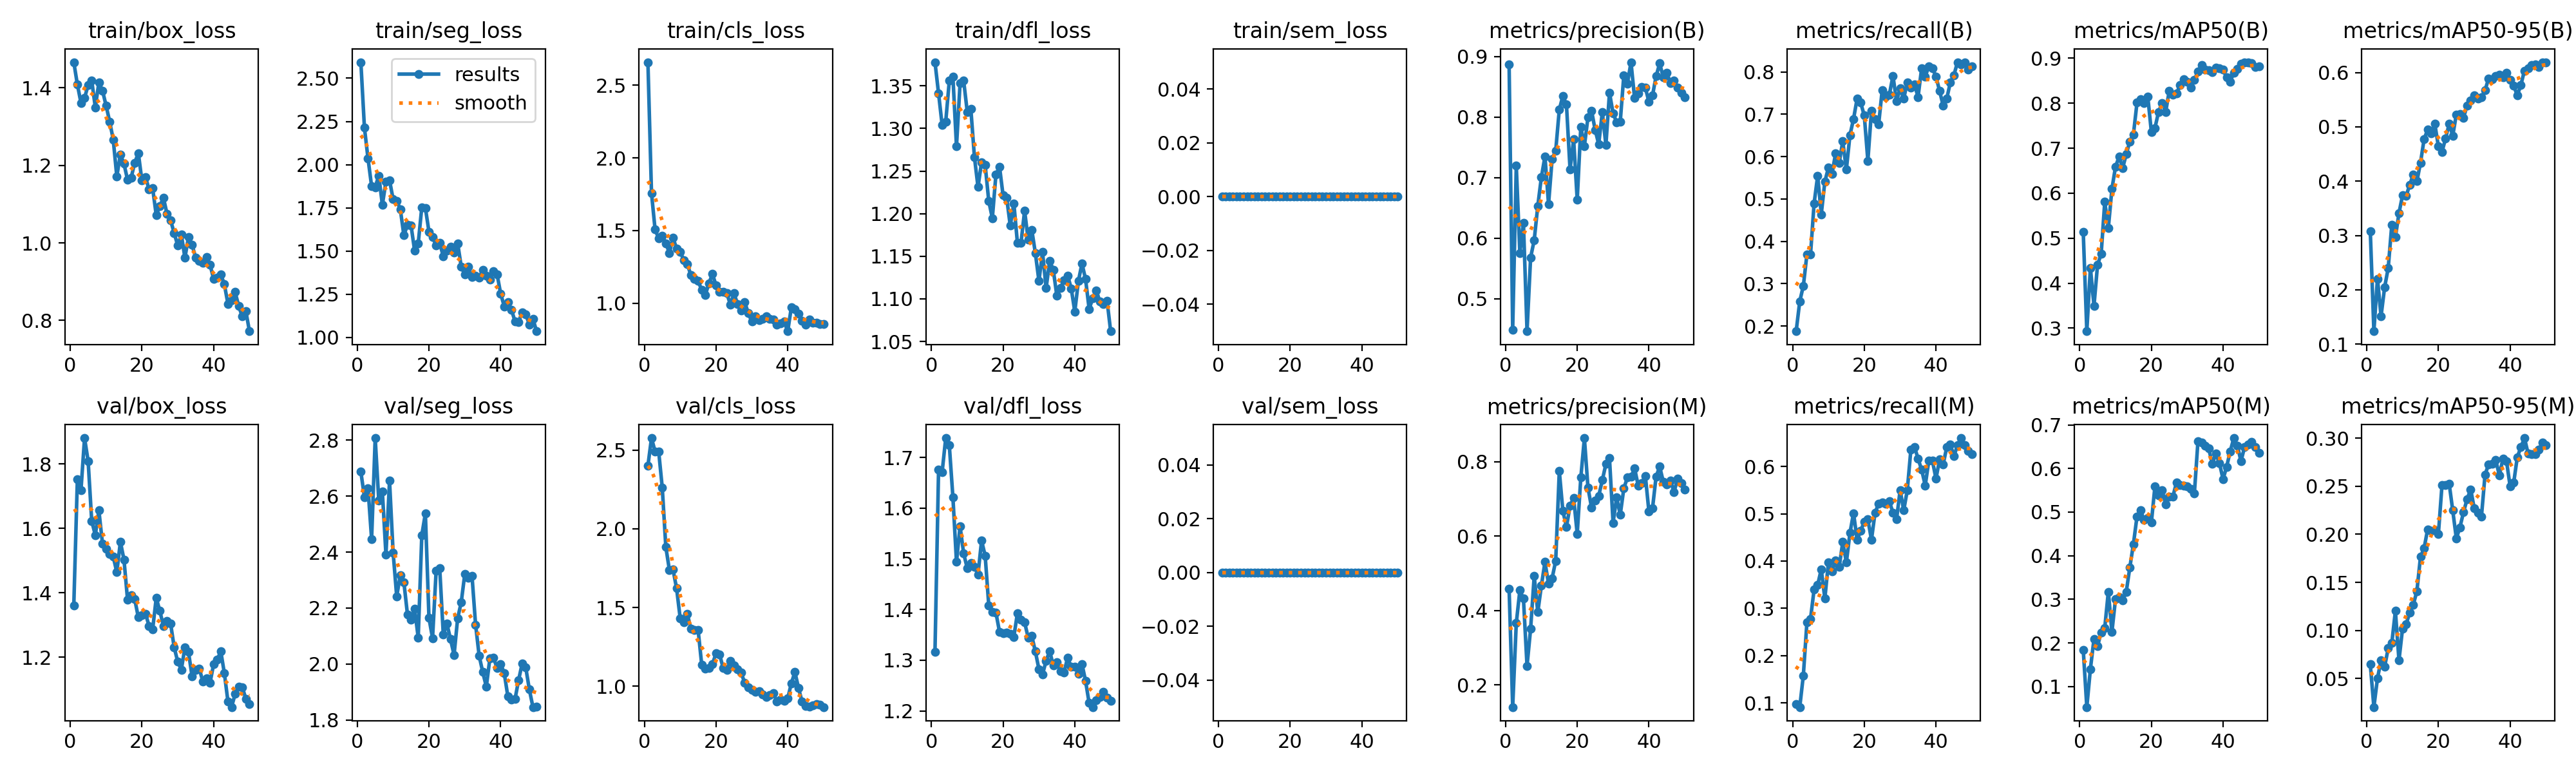

Values plotted in this chart, from the file beside it:
epoch, time, train/box_loss, train/seg_loss, train/cls_loss, train/dfl_loss, train/sem_loss, metrics/precision(B), metrics/recall(B), metrics/mAP50(B), metrics/mAP50-95(B), metrics/precision(M), metrics/recall(M), metrics/mAP50(M), metrics/mAP50-95(M), val/box_loss, val/seg_loss, val/cls_loss, val/dfl_loss, val/sem_loss, lr/pg0, lr/pg1, lr/pg2
1, 81.6, 1.466, 2.593, 2.658, 1.378, 0, 0.887, 0.1879, 0.5141, 0.3078, 0.4578, 0.09697, 0.1846, 0.06463, 1.36, 2.687, 2.401, 1.317, 0, 0.00026, 0.00026, 0.00026
2, 130.2, 1.408, 2.213, 1.757, 1.341, 0, 0.4487, 0.2584, 0.2931, 0.1237, 0.1401, 0.09091, 0.05294, 0.02026, 1.753, 2.597, 2.576, 1.676, 0, 0.0005293, 0.0005293, 0.0005293
3, 177.6, 1.361, 2.035, 1.507, 1.304, 0, 0.7197, 0.2948, 0.4341, 0.2205, 0.3656, 0.1579, 0.1402, 0.05006, 1.718, 2.627, 2.491, 1.671, 0, 0.0007875, 0.0007875, 0.0007875
4, 223.8, 1.374, 1.875, 1.446, 1.308, 0, 0.5751, 0.3691, 0.3497, 0.1515, 0.4539, 0.2704, 0.2091, 0.06886, 1.88, 2.446, 2.492, 1.738, 0, 0.001035, 0.001035, 0.001035
5, 272, 1.407, 1.87, 1.464, 1.356, 0, 0.625, 0.3684, 0.4413, 0.2045, 0.4316, 0.2775, 0.1928, 0.06215, 1.809, 2.807, 2.262, 1.724, 0, 0.001271, 0.001271, 0.001271
6, 317.7, 1.419, 1.937, 1.413, 1.361, 0, 0.4462, 0.4896, 0.4645, 0.2402, 0.2507, 0.3397, 0.2244, 0.08168, 1.623, 2.584, 1.883, 1.622, 0, 0.001496, 0.001496, 0.001496
7, 362.9, 1.35, 1.768, 1.345, 1.279, 0, 0.568, 0.555, 0.5807, 0.3201, 0.3506, 0.3493, 0.2344, 0.08688, 1.579, 2.616, 1.737, 1.494, 0, 0.00171, 0.00171, 0.00171
8, 407.4, 1.414, 1.902, 1.45, 1.353, 0, 0.5966, 0.4641, 0.5223, 0.2967, 0.492, 0.3828, 0.3175, 0.1203, 1.655, 2.39, 1.741, 1.565, 0, 0.001723, 0.001723, 0.001723
9, 452.7, 1.393, 1.91, 1.376, 1.356, 0, 0.6533, 0.541, 0.6092, 0.3411, 0.3953, 0.3206, 0.2252, 0.06893, 1.553, 2.655, 1.621, 1.511, 0, 0.001683, 0.001683, 0.001683
10, 498, 1.354, 1.8, 1.355, 1.32, 0, 0.7004, 0.5742, 0.6585, 0.3741, 0.4663, 0.3971, 0.3004, 0.102, 1.536, 2.398, 1.432, 1.482, 0, 0.001644, 0.001644, 0.001644
11, 543.2, 1.313, 1.79, 1.296, 1.323, 0, 0.735, 0.5598, 0.681, 0.3725, 0.53, 0.378, 0.3046, 0.1065, 1.521, 2.242, 1.406, 1.491, 0, 0.001604, 0.001604, 0.001604
12, 588.4, 1.267, 1.743, 1.268, 1.267, 0, 0.656, 0.6077, 0.6558, 0.3935, 0.4714, 0.4019, 0.2973, 0.1187, 1.512, 2.317, 1.457, 1.485, 0, 0.001564, 0.001564, 0.001564
13, 633.3, 1.171, 1.591, 1.192, 1.231, 0, 0.731, 0.5853, 0.6867, 0.4124, 0.4865, 0.3876, 0.3172, 0.1268, 1.463, 2.292, 1.364, 1.469, 0, 0.001525, 0.001525, 0.001525
14, 678.2, 1.228, 1.651, 1.169, 1.26, 0, 0.7444, 0.6364, 0.715, 0.3998, 0.5334, 0.4402, 0.3732, 0.141, 1.558, 2.177, 1.357, 1.536, 0, 0.001485, 0.001485, 0.001485
15, 723.4, 1.204, 1.648, 1.152, 1.257, 0, 0.8125, 0.5694, 0.7307, 0.4336, 0.7748, 0.3971, 0.4268, 0.1765, 1.502, 2.159, 1.357, 1.506, 0, 0.001446, 0.001446, 0.001446
16, 768.7, 1.163, 1.502, 1.093, 1.215, 0, 0.835, 0.6507, 0.8013, 0.4769, 0.6671, 0.4593, 0.49, 0.1853, 1.378, 2.197, 1.137, 1.409, 0, 0.001406, 0.001406, 0.001406
17, 814.4, 1.168, 1.543, 1.055, 1.195, 0, 0.8206, 0.689, 0.8087, 0.495, 0.6246, 0.5015, 0.5039, 0.2052, 1.393, 2.094, 1.113, 1.395, 0, 0.001366, 0.001366, 0.001366
18, 859.6, 1.207, 1.754, 1.137, 1.246, 0, 0.7134, 0.7368, 0.7995, 0.4884, 0.6807, 0.445, 0.4816, 0.2033, 1.38, 2.46, 1.117, 1.394, 0, 0.001327, 0.001327, 0.001327
19, 905.1, 1.232, 1.749, 1.201, 1.255, 0, 0.7631, 0.7273, 0.8148, 0.5052, 0.7024, 0.4641, 0.4864, 0.2046, 1.324, 2.538, 1.141, 1.356, 0, 0.001287, 0.001287, 0.001287
20, 950, 1.161, 1.612, 1.123, 1.221, 0, 0.6631, 0.697, 0.7365, 0.4639, 0.6057, 0.4833, 0.4756, 0.2006, 1.33, 2.164, 1.208, 1.354, 0, 0.001248, 0.001248, 0.001248
21, 995.1, 1.17, 1.582, 1.08, 1.219, 0, 0.7839, 0.5902, 0.7449, 0.4539, 0.7568, 0.488, 0.5591, 0.2511, 1.335, 2.092, 1.201, 1.354, 0, 0.001208, 0.001208, 0.001208
22, 1040, 1.138, 1.532, 1.077, 1.186, 0, 0.7522, 0.7081, 0.7802, 0.4788, 0.8632, 0.445, 0.5377, 0.251, 1.297, 2.333, 1.115, 1.352, 0, 0.001168, 0.001168, 0.001168
23, 1085, 1.14, 1.546, 1.069, 1.212, 0, 0.7996, 0.689, 0.8007, 0.5053, 0.7299, 0.5024, 0.5505, 0.2528, 1.287, 2.342, 1.101, 1.346, 0, 0.001129, 0.001129, 0.001129
24, 1131, 1.071, 1.469, 0.9904, 1.165, 0, 0.8106, 0.6757, 0.7805, 0.4838, 0.6761, 0.5215, 0.5177, 0.2248, 1.384, 2.104, 1.162, 1.393, 0, 0.001089, 0.001089, 0.001089
25, 1177, 1.095, 1.501, 1.069, 1.166, 0, 0.7787, 0.7576, 0.8281, 0.5227, 0.695, 0.5234, 0.5358, 0.1957, 1.343, 2.145, 1.133, 1.381, 0, 0.00105, 0.00105, 0.00105
26, 1222, 1.116, 1.524, 0.9945, 1.203, 0, 0.7553, 0.7416, 0.8182, 0.5237, 0.708, 0.5215, 0.5354, 0.2073, 1.297, 2.089, 1.109, 1.375, 0, 0.00101, 0.00101, 0.00101
27, 1267, 1.075, 1.491, 0.9483, 1.169, 0, 0.8083, 0.7466, 0.8215, 0.5166, 0.7501, 0.5263, 0.5675, 0.223, 1.311, 2.032, 1.087, 1.345, 0, 0.0009704, 0.0009704, 0.0009704
28, 1312, 1.058, 1.545, 1.009, 1.181, 0, 0.7537, 0.7907, 0.8398, 0.5393, 0.7934, 0.5024, 0.5616, 0.2366, 1.305, 2.163, 1.02, 1.348, 0, 0.0009308, 0.0009308, 0.0009308
29, 1358, 1.026, 1.41, 0.9304, 1.154, 0, 0.8405, 0.7311, 0.8536, 0.5483, 0.8089, 0.488, 0.5601, 0.2468, 1.23, 2.221, 0.9911, 1.317, 0, 0.0008912, 0.0008912, 0.0008912
30, 1402, 0.9928, 1.364, 0.8736, 1.121, 0, 0.8063, 0.7608, 0.8475, 0.5585, 0.6356, 0.5502, 0.5597, 0.2269, 1.186, 2.323, 0.9759, 1.282, 0, 0.0008516, 0.0008516, 0.0008516
31, 1448, 1.022, 1.409, 0.9104, 1.155, 0, 0.7915, 0.7368, 0.8344, 0.552, 0.7039, 0.5072, 0.5537, 0.2225, 1.161, 2.309, 0.9632, 1.272, 0, 0.000812, 0.000812, 0.000812
32, 1493, 0.9612, 1.351, 0.8841, 1.113, 0, 0.7921, 0.7751, 0.852, 0.5545, 0.6569, 0.5502, 0.5429, 0.2183, 1.231, 2.316, 0.967, 1.299, 0, 0.0007724, 0.0007724, 0.0007724
33, 1538, 1.016, 1.359, 0.8935, 1.145, 0, 0.8692, 0.7629, 0.8704, 0.5669, 0.7278, 0.6364, 0.6625, 0.2619, 1.215, 2.141, 0.9483, 1.318, 0, 0.0007328, 0.0007328, 0.0007328
34, 1583, 0.9946, 1.346, 0.9085, 1.134, 0, 0.8556, 0.7703, 0.8842, 0.5893, 0.7573, 0.6419, 0.6592, 0.273, 1.14, 2.03, 0.9291, 1.29, 0, 0.0006932, 0.0006932, 0.0006932
35, 1628, 0.9613, 1.39, 0.8928, 1.103, 0, 0.8907, 0.7409, 0.8754, 0.588, 0.7587, 0.6167, 0.6516, 0.2736, 1.16, 1.971, 0.9415, 1.296, 0, 0.0006536, 0.0006536, 0.0006536
36, 1673, 0.9535, 1.356, 0.8859, 1.113, 0, 0.8313, 0.8086, 0.8729, 0.594, 0.7819, 0.5933, 0.6458, 0.2772, 1.164, 1.919, 0.9544, 1.278, 0, 0.000614, 0.000614, 0.000614
37, 1718, 0.9485, 1.335, 0.8537, 1.122, 0, 0.839, 0.7895, 0.8685, 0.5965, 0.7357, 0.5598, 0.6106, 0.2612, 1.125, 2.021, 0.9032, 1.276, 0, 0.0005744, 0.0005744, 0.0005744
38, 1763, 0.963, 1.385, 0.8604, 1.127, 0, 0.8499, 0.813, 0.8785, 0.5907, 0.7422, 0.6124, 0.6339, 0.2787, 1.134, 2.022, 0.9133, 1.306, 0, 0.0005348, 0.0005348, 0.0005348
39, 1807, 0.9434, 1.366, 0.8725, 1.112, 0, 0.8488, 0.8086, 0.8781, 0.5997, 0.762, 0.6124, 0.6118, 0.276, 1.12, 1.986, 0.906, 1.287, 0, 0.0004952, 0.0004952, 0.0004952
40, 1852, 0.9077, 1.253, 0.8075, 1.085, 0, 0.8251, 0.7895, 0.8743, 0.587, 0.6656, 0.5742, 0.5756, 0.2501, 1.178, 2.001, 0.9231, 1.287, 0, 0.0004556, 0.0004556, 0.0004556
41, 1894, 0.9101, 1.18, 0.9706, 1.121, 0, 0.8358, 0.7552, 0.8572, 0.5757, 0.6746, 0.615, 0.6039, 0.2537, 1.192, 1.967, 1.017, 1.273, 0, 0.000416, 0.000416, 0.000416
42, 1937, 0.9188, 1.205, 0.9592, 1.141, 0, 0.8675, 0.7207, 0.8482, 0.5579, 0.7594, 0.6042, 0.6394, 0.2802, 1.218, 1.885, 1.09, 1.293, 0, 0.0003764, 0.0003764, 0.0003764
43, 1979, 0.8929, 1.161, 0.9301, 1.123, 0, 0.8888, 0.7368, 0.8675, 0.577, 0.7864, 0.6411, 0.6697, 0.2907, 1.15, 1.873, 0.9895, 1.259, 0, 0.0003368, 0.0003368, 0.0003368
44, 2022, 0.8425, 1.093, 0.8794, 1.088, 0, 0.8659, 0.7751, 0.8758, 0.6035, 0.7461, 0.647, 0.6527, 0.3001, 1.062, 1.875, 0.9009, 1.216, 0, 0.0002972, 0.0002972, 0.0002972
45, 2065, 0.8526, 1.091, 0.8532, 1.1, 0, 0.8734, 0.7924, 0.8869, 0.6075, 0.7394, 0.622, 0.6165, 0.2843, 1.045, 1.942, 0.872, 1.208, 0, 0.0002576, 0.0002576, 0.0002576
46, 2107, 0.8731, 1.147, 0.8885, 1.11, 0, 0.8563, 0.823, 0.8904, 0.6138, 0.7498, 0.6451, 0.6492, 0.2833, 1.086, 2.002, 0.8703, 1.221, 0, 0.000218, 0.000218, 0.000218
47, 2150, 0.8368, 1.133, 0.8655, 1.097, 0, 0.8602, 0.8182, 0.8911, 0.6148, 0.7175, 0.6603, 0.6547, 0.2832, 1.108, 1.987, 0.8781, 1.228, 0, 0.0001784, 0.0001784, 0.0001784
48, 2192, 0.8099, 1.076, 0.866, 1.094, 0, 0.8487, 0.823, 0.8886, 0.6103, 0.7547, 0.6459, 0.6609, 0.2881, 1.107, 1.909, 0.8852, 1.238, 0, 0.0001388, 0.0001388, 0.0001388
49, 2235, 0.8235, 1.108, 0.8562, 1.098, 0, 0.8403, 0.8057, 0.8805, 0.6188, 0.7419, 0.6325, 0.6496, 0.2952, 1.07, 1.846, 0.88, 1.226, 0, 9.92e-05, 9.92e-05, 9.92e-05
50, 2277, 0.7721, 1.036, 0.8559, 1.062, 0, 0.8323, 0.8134, 0.8812, 0.619, 0.7241, 0.6268, 0.6365, 0.2925, 1.055, 1.848, 0.867, 1.22, 0, 5.96e-05, 5.96e-05, 5.96e-05
